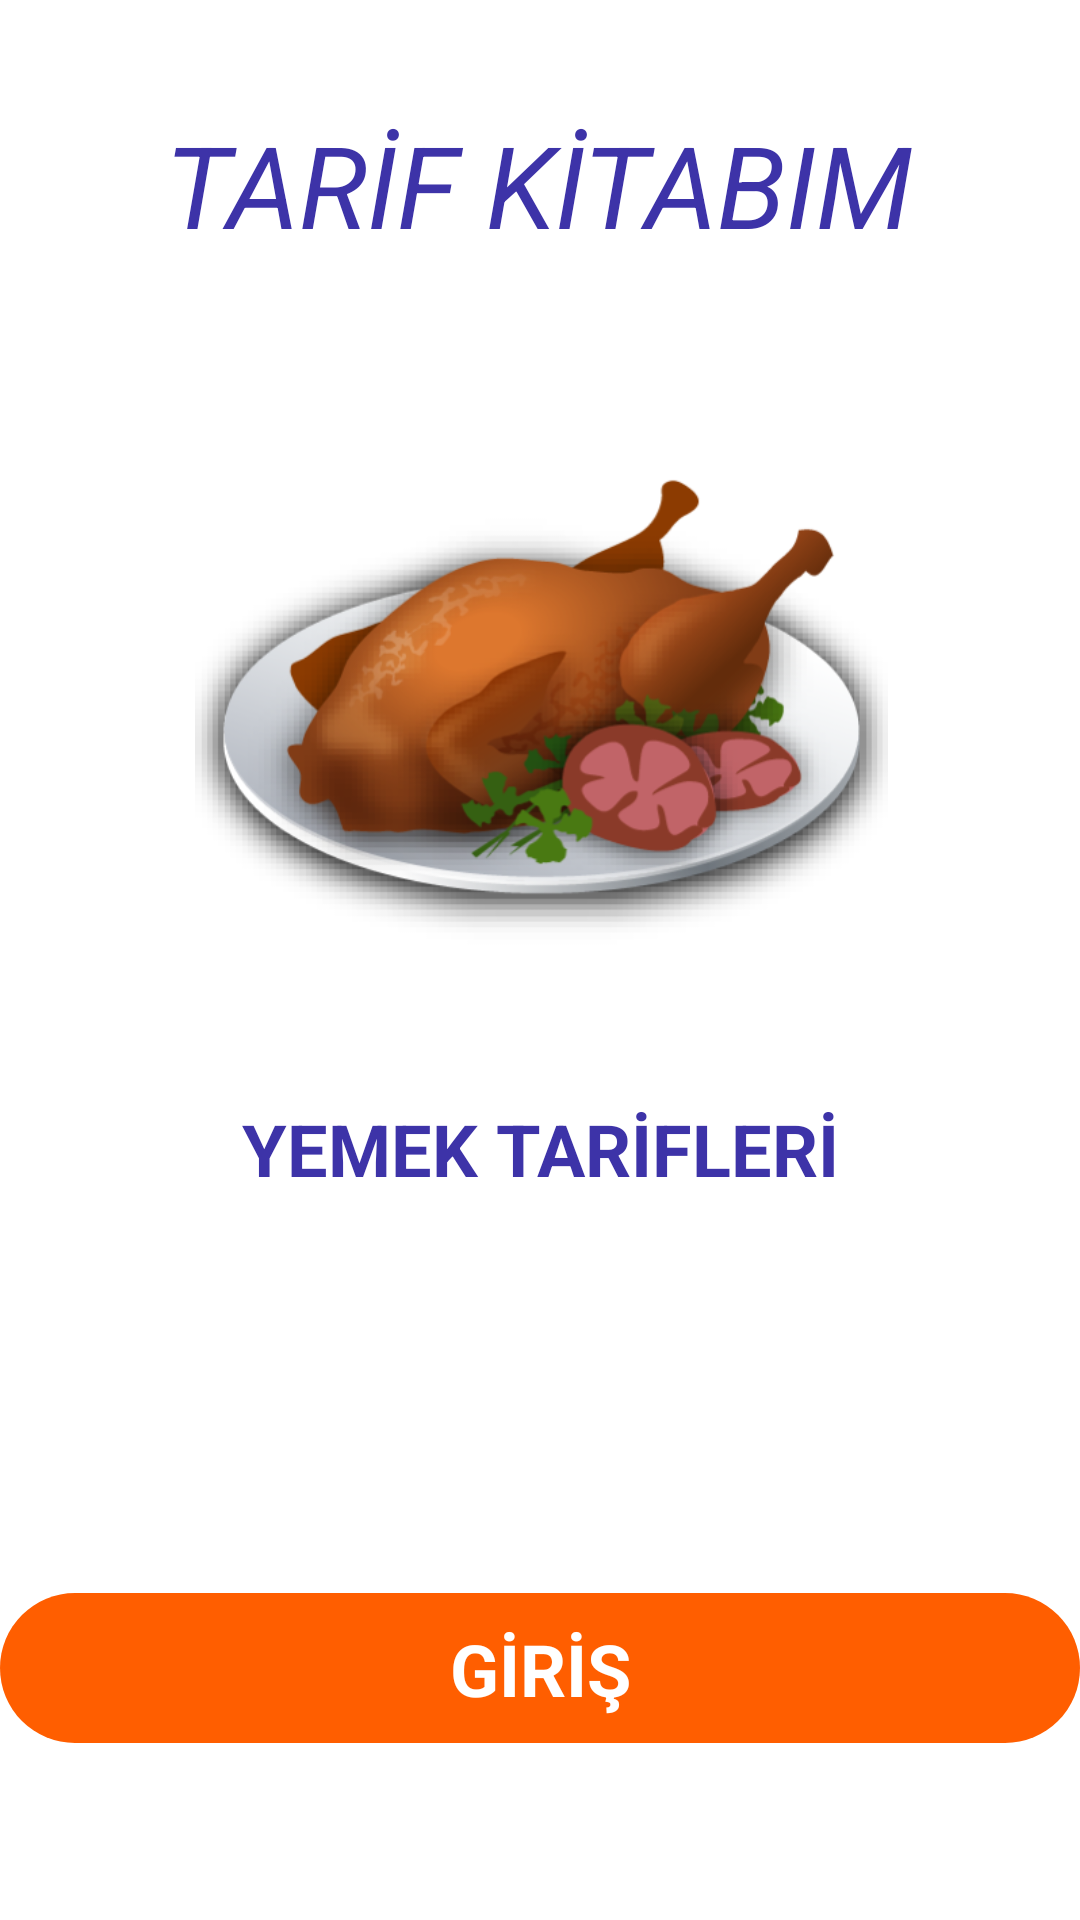

Android layout source for this screen:
<!-- AndroidManifest.xml: application theme Theme.tarifkitabim -->
<!-- res/layout/activity_main.xml -->
<?xml version="1.0" encoding="utf-8"?>
<androidx.constraintlayout.widget.ConstraintLayout xmlns:android="http://schemas.android.com/apk/res/android"
    xmlns:app="http://schemas.android.com/apk/res-auto"
    xmlns:tools="http://schemas.android.com/tools"
    android:layout_width="match_parent"
    android:layout_height="match_parent"
    tools:context="com.abc.tarifkitabim.Activities.FirstActivity">

    <ImageView
        android:id="@+id/imageView"
        android:layout_width="wrap_content"
        android:layout_height="575dp"
        android:layout_marginBottom="220dp"
        android:scaleType="fitXY"
        app:layout_constraintBottom_toBottomOf="parent"
        app:layout_constraintEnd_toEndOf="parent"
        app:layout_constraintHorizontal_bias="0.0"
        app:layout_constraintStart_toStartOf="parent"
        app:layout_constraintTop_toTopOf="parent"
        app:layout_constraintVertical_bias="0.497"
        app:srcCompat="@drawable/background_intro" />

    <TextView
        android:id="@+id/textView"
        android:layout_width="wrap_content"
        android:layout_height="wrap_content"
        android:layout_marginTop="36dp"
        android:text="TARİF KİTABIM"
        android:textColor="#3d33a8"
        android:textSize="38sp"
        android:textStyle="italic"
        app:layout_constraintEnd_toEndOf="parent"
        app:layout_constraintHorizontal_bias="0.496"
        app:layout_constraintStart_toStartOf="parent"
        app:layout_constraintTop_toTopOf="parent" />

    <TextView
        android:id="@+id/textView2"
        android:layout_width="wrap_content"
        android:layout_height="wrap_content"
        android:layout_marginTop="41dp"
        android:text="YEMEK TARİFLERİ"
        android:textColor="#3d33a8"

        android:textSize="24sp"
        android:textStyle="bold"
        app:layout_constraintEnd_toEndOf="parent"
        app:layout_constraintHorizontal_bias="0.503"
        app:layout_constraintStart_toStartOf="parent"
        app:layout_constraintTop_toBottomOf="@+id/imageChicken" />

    <androidx.constraintlayout.widget.ConstraintLayout
        android:id="@+id/startbtn"
        android:layout_width="0dp"
        android:layout_height="50dp"
        android:background="@drawable/orange_button"
        app:layout_constraintBottom_toBottomOf="parent"
        app:layout_constraintEnd_toEndOf="parent"
        app:layout_constraintHorizontal_bias="0.0"
        app:layout_constraintStart_toStartOf="parent"
        app:layout_constraintTop_toBottomOf="@+id/imageView"
        app:layout_constraintVertical_bias="0.358">

        <TextView
            android:id="@+id/textView3"
            android:layout_width="wrap_content"
            android:layout_height="wrap_content"
            android:text="GİRİŞ"
            android:textColor="@color/white"
            android:textSize="24dp"
            android:textStyle="bold"

            app:layout_constraintBottom_toBottomOf="parent"
            app:layout_constraintEnd_toEndOf="parent"
            app:layout_constraintStart_toStartOf="parent"
            app:layout_constraintTop_toTopOf="parent" />
    </androidx.constraintlayout.widget.ConstraintLayout>

    <ImageView
        android:id="@+id/imageChicken"
        android:layout_width="231dp"
        android:layout_height="183dp"
        android:layout_marginTop="56dp"
        android:scaleType="centerCrop"
        app:layout_constraintEnd_toEndOf="parent"
        app:layout_constraintHorizontal_bias="0.503"
        app:layout_constraintStart_toStartOf="parent"
        app:layout_constraintTop_toBottomOf="@+id/textView"
        app:srcCompat="@drawable/chicken" />

</androidx.constraintlayout.widget.ConstraintLayout>
<!-- resources referenced by this layout -->
<resources>
  <color name="white">#FFFFFFFF</color>
  <!-- drawable chicken: png bitmap (drawable, 101564 bytes) -->
  <!-- drawable orange_button (drawable) -->
  <?xml version="1.0" encoding="utf-8"?>
  <selector xmlns:android="http://schemas.android.com/apk/res/android">
      <item>
          <shape android:shape="rectangle">
              <solid android:color="#ff5e00"/>
              <corners android:radius="50dp"/>
  
          </shape>
      </item>
  
  </selector>
  <style name="Theme.tarifkitabim" parent="Theme.MaterialComponents.DayNight.NoActionBar">
          
          <item name="colorPrimary">@color/purple_500</item>
          <item name="colorPrimaryVariant">@color/orange</item>
          <item name="colorOnPrimary">@color/white</item>
          
          <item name="colorSecondary">@color/teal_200</item>
          <item name="colorSecondaryVariant">@color/teal_700</item>
          <item name="colorOnSecondary">@color/black</item>
          <item name="windowNoTitle">true</item>
          <item name="windowActionBar">false</item>
          <item name="android:textColor">@color/black</item>
          
          <item name="android:statusBarColor" tools:targetApi="l">?attr/colorPrimaryVariant</item>
          
      </style>
  <color name="purple_500">#F46607</color>
  <color name="orange">#F46607</color>
  <color name="teal_200">#FF03DAC5</color>
  <color name="teal_700">#FF018786</color>
  <color name="black">#FF000000</color>
</resources>
